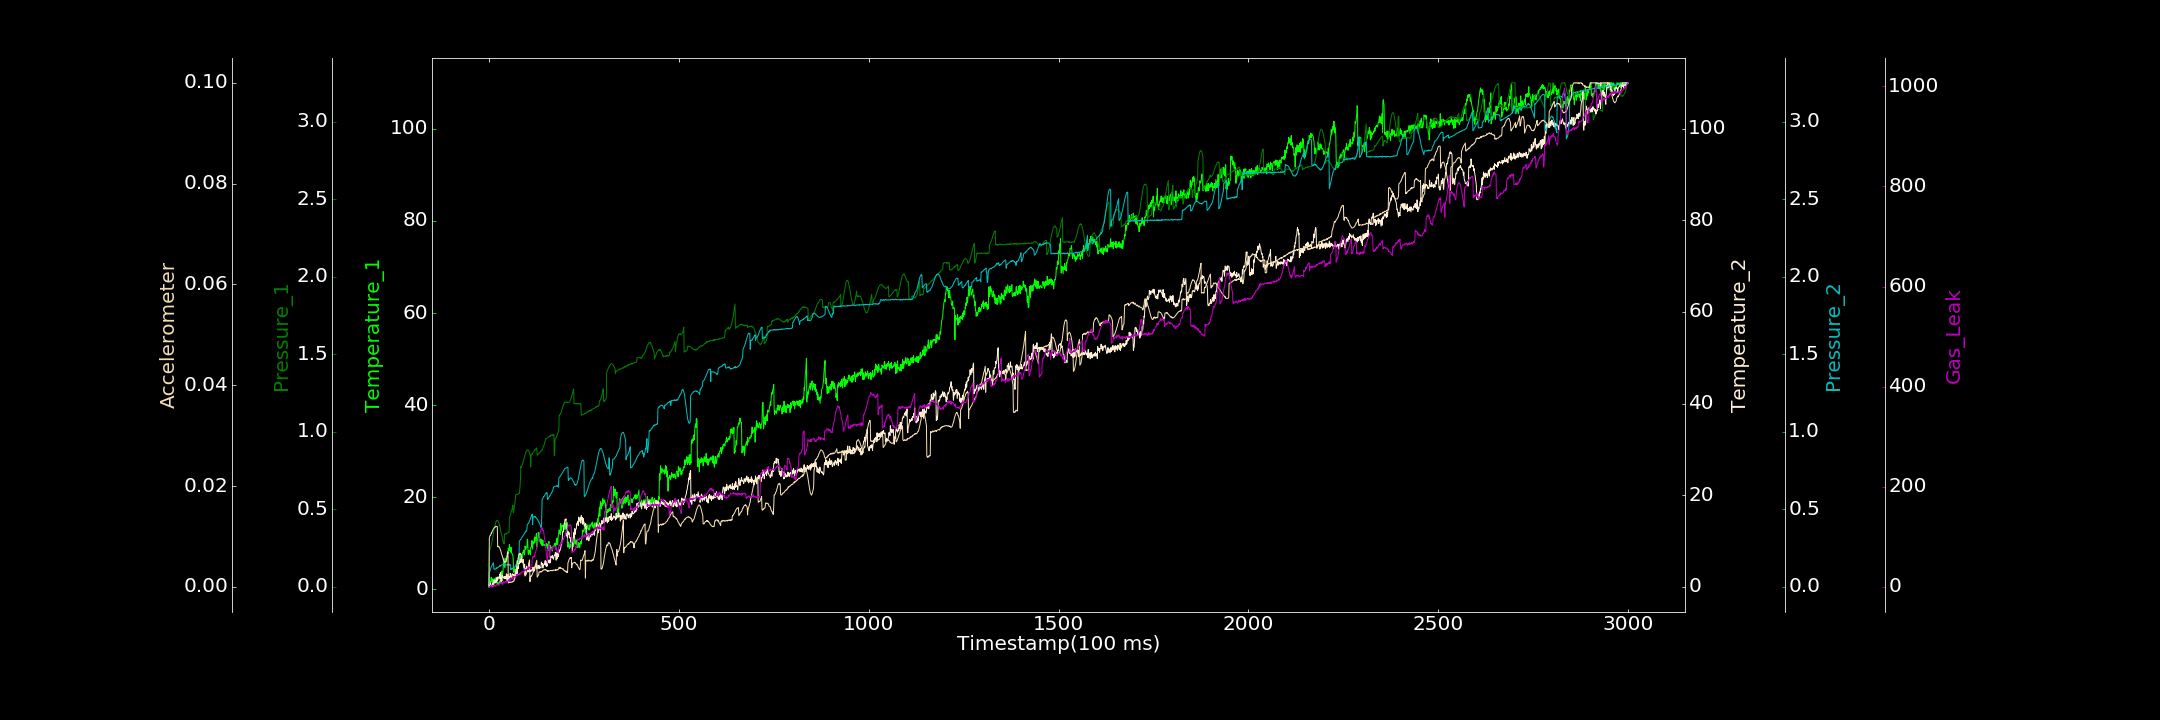

The table this chart was drawn from, first rows:
0.000000000, 0.572756598, 0.000000000, 0.410382055, 0.000000000, 0.000000000, 0.000000000
1, 0.6571, 0.2364, 0.000000000, 0.09207, 0.009637, 0.000000000
2, 1.868, 0.2391, 0.03456, 0.09768, 0.009921, 0.000000000
3, 1.004, 0.2413, 0.1685, 0.1059, 0.01018, 0.1694
4, 1.647, 0.2514, 0.8208, 0.1142, 0.01018, 1.01
5, 1.598, 0.2581, 0.03896, 0.1205, 0.01033, 3.384
6, 2.657, 0.2673, 0.3058, 0.1293, 0.01067, 0.000000000
7, 1.63, 0.2798, 0.2313, 0.1314, 0.0106, 0.000000000
8, 1.935, 0.2937, 0.000000000, 0.1384, 0.01091, 0.1278
9, 1.498, 0.3054, 0.7489, 0.1435, 0.01106, 1.389
10, 2.32, 0.3186, 0.2021, 0.1484, 0.0112, 2.739
11, 0.9524, 0.3341, 0.1745, 0.1523, 0.01135, 3.098
12, 0.6616, 0.3489, 0.8906, 0.1549, 0.0115, 0.000000000
13, 1.188, 0.3619, 1.557, 0.1144, 0.01158, 1.534
14, 1.258, 0.3733, 1.498, 0.115, 0.01174, 2.978
15, 1.518, 0.3908, 0.9275, 0.1145, 0.01181, 2.416
16, 2.396, 0.3965, 0.8549, 0.1127, 0.01181, 1.317
17, 1.874, 0.4067, 1.432, 0.1137, 0.01184, 1.669
18, 1.546, 0.4158, 0.86, 0.1163, 0.01199, 1.244
19, 2.646, 0.4193, 1.259, 0.1179, 0.01195, 2.878
20, 1.806, 0.426, 1.843, 0.1229, 0.01198, 6.19
21, 1.43, 0.4276, 1.229, 0.1182, 0.01197, 5.22
22, 1.53, 0.4259, 2.146, 0.1227, 0.01195, 3.443
23, 1.065, 0.4272, 1.508, 0.1234, 0.007924, 4.223
24, 1.104, 0.4239, 1.996, 0.1246, 0.00798, 5.037
25, 1.129, 0.418, 2.114, 0.1271, 0.008034, 4.996
26, 1.479, 0.4122, 2.002, 0.1297, 0.007897, 2.819
27, 1.401, 0.4056, 1.836, 0.132, 0.007916, 6.069
28, 1.795, 0.3952, 2.666, 0.1323, 0.007769, 5.641
29, 1.3, 0.3861, 1.909, 0.1384, 0.007581, 6.299
30, 2.335, 0.3765, 3.091, 0.133, 0.00739, 7.166
31, 1.919, 0.363, 2.819, 0.1358, 0.007195, 6.715
32, 3.418, 0.3496, 1.181, 0.1373, 0.006856, 7.256
33, 3.061, 0.3404, 2.097, 0.1401, 0.006529, 6.203
34, 4.013, 0.33, 1.255, 0.1407, 0.006359, 8.939
35, 3.272, 0.321, 2.539, 0.1414, 0.006105, 6.985
36, 3.457, 0.3069, 2.327, 0.1432, 0.005841, 3.738
37, 3.885, 0.2976, 2.233, 0.1442, 0.005616, 8.081
38, 5.445, 0.2883, 1.906, 0.1448, 0.005376, 9.588
39, 6.756, 0.2834, 2.084, 0.1462, 0.005272, 10.56
40, 5.282, 0.2771, 1.957, 0.143, 0.005021, 8.42
41, 5.356, 0.3393, 2.254, 0.1427, 0.004876, 8.29
42, 4.769, 0.3411, 1.761, 0.1418, 0.004827, 8.472
43, 6.734, 0.3427, 2.264, 0.1467, 0.004976, 11.02
44, 6.583, 0.3404, 1.753, 0.1414, 0.004944, 10.85
45, 6.581, 0.343, 1.922, 0.1435, 0.00518, 9.411
46, 5.967, 0.3401, 2.831, 0.1423, 0.005374, 9.303
47, 6.597, 0.3458, 2.304, 0.141, 0.005835, 10.21
48, 7.857, 0.3452, 1.326, 0.138, 0.006099, 9.186
49, 8.23, 0.3471, 2.344, 0.1406, 0.006355, 11.23
50, 7.853, 0.3485, 2.694, 0.1429, 0.006937, 11.55
51, 8.922, 0.349, 2.02, 0.1418, 0.0007576, 13.18
52, 8.406, 0.3536, 1.717, 0.1402, 0.0008272, 12.09
53, 8.568, 0.3518, 2.231, 0.144, 0.0008568, 14.3
54, 9.783, 0.4455, 1.976, 0.14, 0.0009683, 15.02
55, 8.516, 0.4503, 1.995, 0.1452, 0.0008742, 12.48
56, 8.611, 0.4632, 2.953, 0.1428, 0.000921, 13.15
57, 8.09, 0.4683, 2.312, 0.1111, 0.0009183, 16.55
58, 9.176, 0.4777, 2.205, 0.1118, 0.0008535, 17.08
59, 8.439, 0.4907, 1.994, 0.1144, 0.0009392, 16.78
60, 7.808, 0.4943, 2.545, 0.1133, 0.0009781, 15.18
... 2,939 more rows
